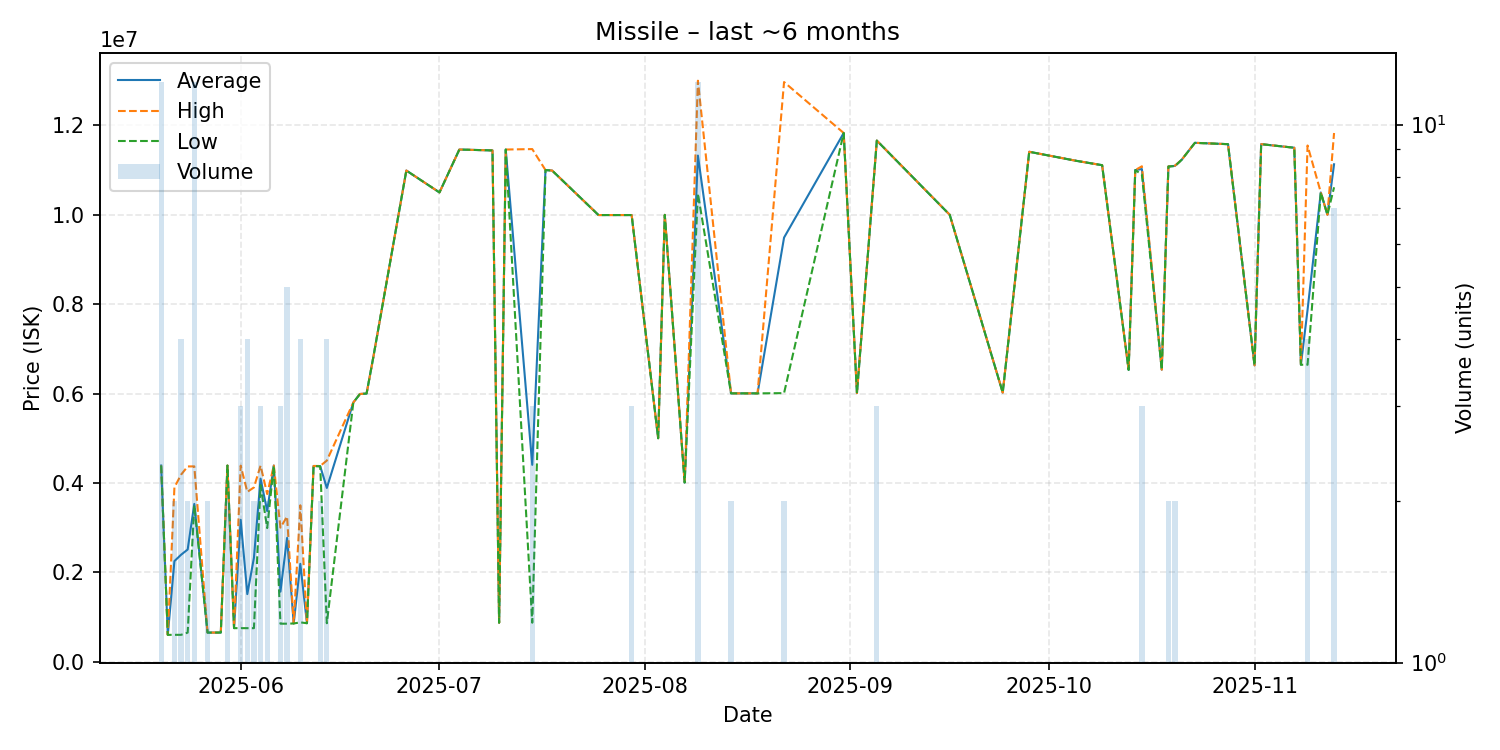

Source data for this figure (header and first rows):
date, average, highest, lowest, order_count, volume
2025-05-20, 4389000, 4389000, 4389000, 1, 12
2025-05-21, 600000, 600000, 600000, 1, 1
2025-05-22, 2250500, 3900000, 601000, 2, 2
2025-05-23, 2392500, 4184000, 601000, 3, 4
2025-05-24, 2509800, 4369000, 650600, 2, 2
2025-05-25, 3530083, 4370000, 3499000, 4, 12
2025-05-27, 651100, 651100, 651100, 2, 2
2025-05-29, 651700, 651700, 651700, 1, 1
2025-05-30, 4388500, 4389000, 4388000, 2, 2
2025-05-31, 750400, 750400, 750400, 1, 1
2025-06-01, 3174100, 4386000, 750300, 3, 3
2025-06-02, 1512650, 3800000, 750200, 3, 4
2025-06-03, 2324600, 3899000, 750200, 2, 2
2025-06-04, 4095667, 4387000, 3950000, 3, 3
2025-06-05, 3370500, 3751000, 2990000, 2, 2
2025-06-06, 4389000, 4389000, 4389000, 1, 1
2025-06-07, 1566400, 2999000, 850100, 3, 3
2025-06-08, 2769260, 3249000, 850300, 5, 5
2025-06-09, 855100, 855100, 855100, 1, 1
2025-06-10, 2189750, 3499500, 880000, 4, 4
2025-06-11, 860400, 860400, 860400, 1, 1
2025-06-12, 4379000, 4379000, 4379000, 1, 1
2025-06-13, 4375000, 4380000, 4370000, 2, 2
2025-06-14, 3887725, 4500000, 860900, 4, 4
2025-06-18, 5800000, 5800000, 5800000, 1, 1
2025-06-19, 5990000, 5990000, 5990000, 1, 1
2025-06-20, 6000000, 6000000, 6000000, 1, 1
2025-06-21, 6800000, 6800000, 6800000, 1, 1
2025-06-26, 10990000, 10990000, 10990000, 1, 1
2025-07-01, 10500000, 10500000, 10500000, 1, 1
2025-07-04, 11460000, 11460000, 11460000, 1, 1
2025-07-09, 11440000, 11440000, 11440000, 1, 1
2025-07-10, 871500, 871500, 871500, 1, 1
2025-07-11, 11460000, 11460000, 11460000, 1, 1
2025-07-15, 4404833, 11470000, 872250, 3, 3
2025-07-17, 11000000, 11000000, 11000000, 1, 1
2025-07-18, 10990000, 10990000, 10990000, 1, 1
2025-07-25, 9994000, 9994000, 9994000, 1, 1
2025-07-30, 9994000, 9994500, 9993500, 3, 3
2025-08-03, 5000000, 5000000, 5000000, 1, 1
2025-08-04, 9998000, 9998000, 9998000, 1, 1
2025-08-07, 4009000, 4009000, 4009000, 1, 1
2025-08-09, 11324500, 13000000, 10475000, 10, 12
2025-08-14, 6004000, 6004000, 6004000, 2, 2
2025-08-16, 6004000, 6004000, 6004000, 1, 1
2025-08-18, 6004000, 6004000, 6004000, 1, 1
2025-08-22, 9489500, 12970000, 6009000, 2, 2
2025-08-31, 11830000, 11830000, 11830000, 1, 1
2025-09-02, 6010000, 6010000, 6010000, 1, 1
2025-09-05, 11660000, 11660000, 11660000, 1, 3
2025-09-16, 10000000, 10000000, 10000000, 1, 1
2025-09-24, 6021000, 6021000, 6021000, 1, 1
2025-09-28, 11410000, 11410000, 11410000, 1, 1
2025-10-05, 11210000, 11210000, 11210000, 1, 1
2025-10-09, 11110000, 11110000, 11110000, 1, 1
2025-10-13, 6529000, 6529000, 6529000, 1, 1
2025-10-14, 11000000, 11000000, 11000000, 1, 1
2025-10-15, 11023333, 11085000, 10900000, 3, 3
2025-10-18, 6534000, 6534000, 6534000, 1, 1
2025-10-19, 11080000, 11080000, 11080000, 1, 2
... 12 more rows
